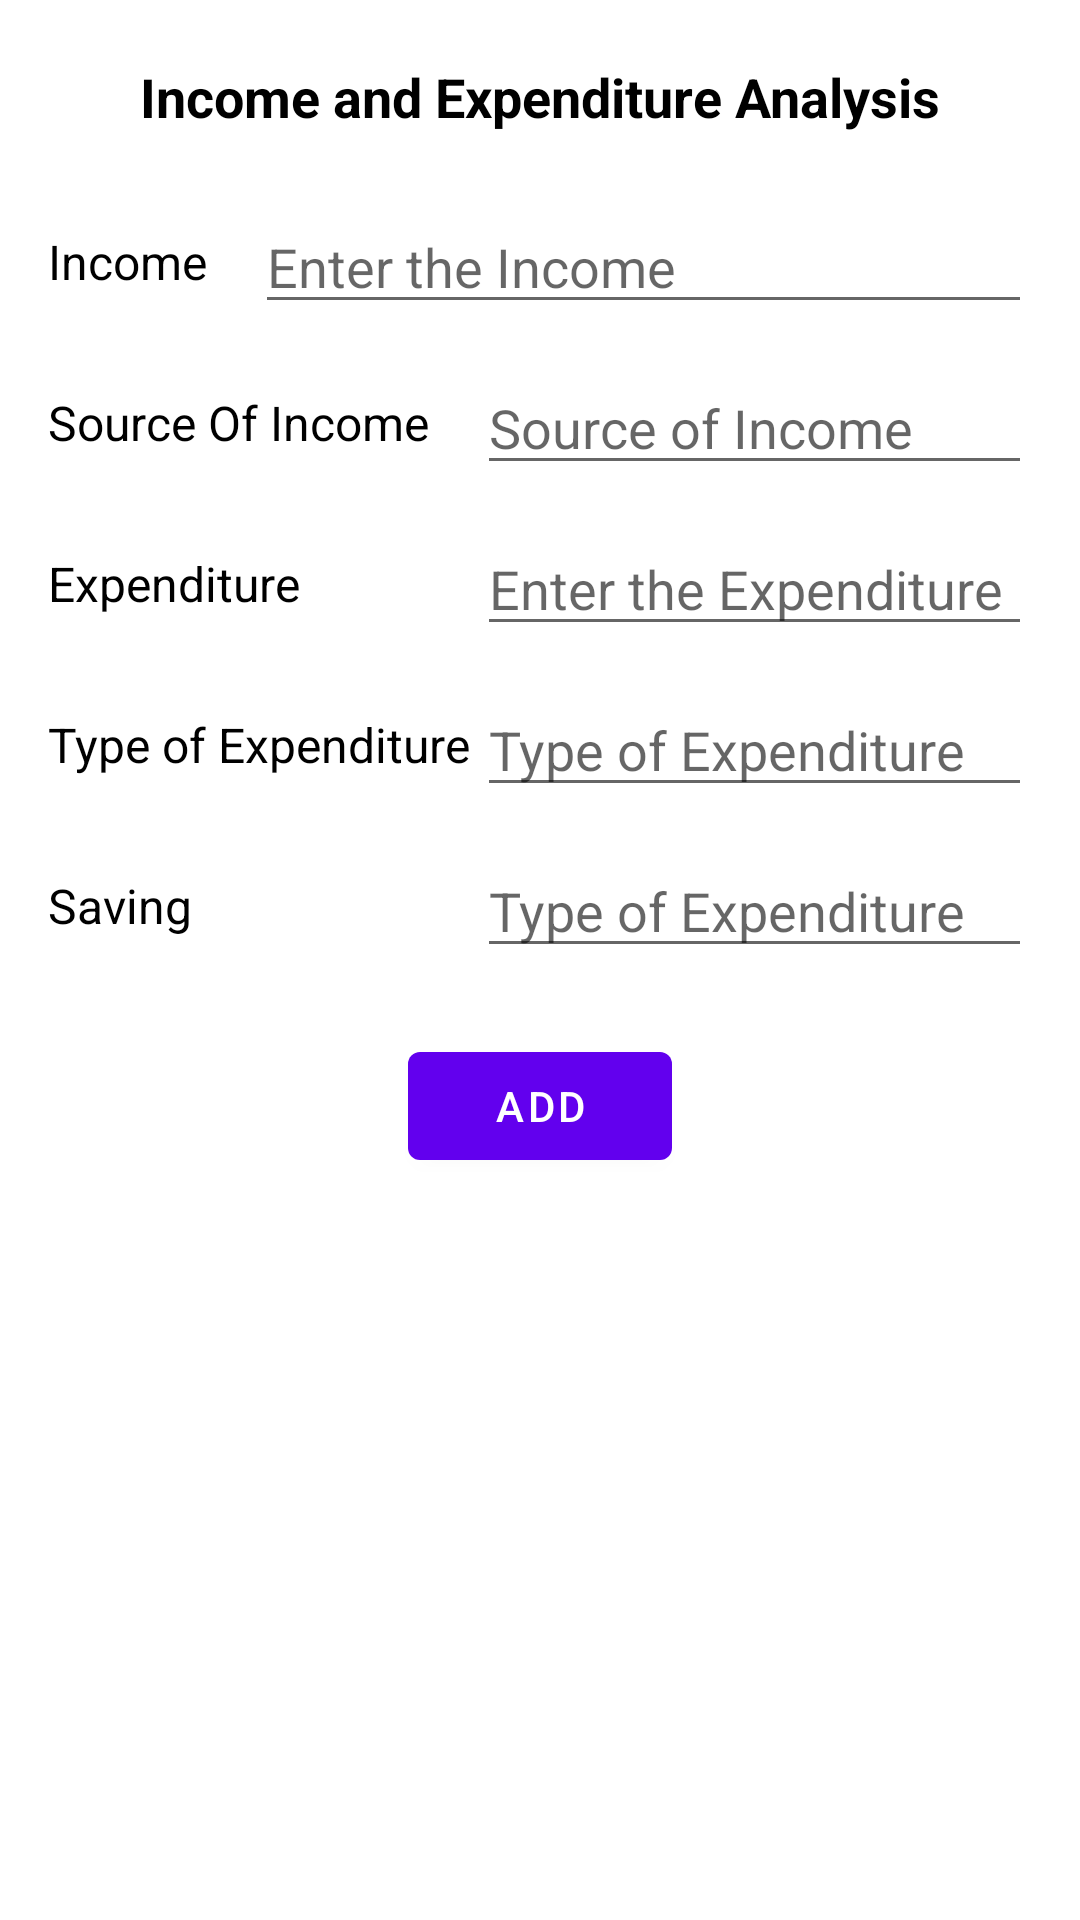

Write the Android layout XML for this screen, with the resource values it uses.
<!-- AndroidManifest.xml: application theme Theme.FinanceAppDashboard -->
<!-- res/layout/fragment_financialanalysis.xml -->
<?xml version="1.0" encoding="utf-8"?>
<androidx.constraintlayout.widget.ConstraintLayout xmlns:android="http://schemas.android.com/apk/res/android"
    android:layout_width="match_parent"
    android:layout_height="match_parent"
    xmlns:app="http://schemas.android.com/apk/res-auto">

    <com.google.android.material.textview.MaterialTextView
        android:id="@+id/tv_title"
        android:layout_width="wrap_content"
        android:layout_height="wrap_content"
        android:text="Income and Expenditure Analysis"
        app:layout_constraintStart_toStartOf="parent"
        app:layout_constraintEnd_toEndOf="parent"
        app:layout_constraintTop_toTopOf="parent"
        android:layout_marginTop="20dp"
        android:textColor="@color/black"
        android:textSize="18sp"
        android:textStyle="bold"/>
    <TextView
        android:id="@+id/tv_income"
        android:layout_width="wrap_content"
        android:layout_height="wrap_content"
        android:text="Income"
        android:textColor="@color/black"
        android:textSize="16sp"
        app:layout_constraintStart_toStartOf="parent"
        app:layout_constraintTop_toBottomOf="@id/tv_title"
        android:layout_marginTop="32dp"
        android:layout_marginStart="16dp"/>

    <EditText
        android:layout_width="0dp"
        android:layout_height="wrap_content"
        app:layout_constraintStart_toEndOf="@id/tv_income"
        android:hint="Enter the Income"
        app:layout_constraintEnd_toEndOf="parent"
        android:layout_marginStart="16dp"
        android:layout_marginEnd="16dp"
        app:layout_constraintTop_toTopOf="@id/tv_income"
        app:layout_constraintBottom_toBottomOf="@id/tv_income"/>

    <TextView
        android:id="@+id/tv_source_of_income"
        android:layout_width="wrap_content"
        android:layout_height="wrap_content"
        android:text="Source Of Income"
        android:textColor="@color/black"
        android:textSize="16sp"
        app:layout_constraintStart_toStartOf="parent"
        app:layout_constraintTop_toBottomOf="@id/tv_income"
        android:layout_marginTop="32dp"
        android:layout_marginStart="16dp"/>

    <EditText
        android:id="@+id/ed_source_of_income"
        android:layout_width="0dp"
        android:layout_height="wrap_content"
        app:layout_constraintStart_toEndOf="@id/tv_source_of_income"
        android:hint="Source of Income"
        app:layout_constraintEnd_toEndOf="parent"
        android:layout_marginStart="16dp"
        android:layout_marginEnd="16dp"
        app:layout_constraintTop_toTopOf="@id/tv_source_of_income"
        app:layout_constraintBottom_toBottomOf="@id/tv_source_of_income"/>

    <TextView
        android:id="@+id/tv_expenditure"
        android:layout_width="wrap_content"
        android:layout_height="wrap_content"
        android:text="Expenditure"
        android:textColor="@color/black"
        android:textSize="16sp"
        app:layout_constraintStart_toStartOf="parent"
        app:layout_constraintTop_toBottomOf="@id/tv_source_of_income"
        android:layout_marginTop="32dp"
        android:layout_marginStart="16dp"/>

    <EditText
        android:id="@+id/ed_expenditure"
        android:layout_width="0dp"
        android:layout_height="wrap_content"
        app:layout_constraintStart_toEndOf="@id/tv_source_of_income"
        android:hint="Enter the Expenditure"
        app:layout_constraintEnd_toEndOf="parent"
        android:layout_marginStart="16dp"
        android:layout_marginEnd="16dp"
        app:layout_constraintTop_toTopOf="@id/tv_expenditure"
        app:layout_constraintBottom_toBottomOf="@id/tv_expenditure"/>
    <TextView
        android:id="@+id/tv_type_expenditure"
        android:layout_width="wrap_content"
        android:layout_height="wrap_content"
        android:text="Type of Expenditure"
        android:textColor="@color/black"
        android:textSize="16sp"
        app:layout_constraintStart_toStartOf="parent"
        app:layout_constraintTop_toBottomOf="@id/tv_expenditure"
        android:layout_marginTop="32dp"
        android:layout_marginStart="16dp"/>

    <EditText
        android:id="@+id/ed_type_expenditure"
        android:layout_width="0dp"
        android:layout_height="wrap_content"
        app:layout_constraintStart_toEndOf="@id/tv_source_of_income"
        android:hint="Type of Expenditure"
        app:layout_constraintEnd_toEndOf="parent"
        android:layout_marginStart="16dp"
        android:layout_marginEnd="16dp"
        app:layout_constraintTop_toTopOf="@id/tv_type_expenditure"
        app:layout_constraintBottom_toBottomOf="@id/tv_type_expenditure"/>

    <TextView
        android:id="@+id/tv_saving"
        android:layout_width="wrap_content"
        android:layout_height="wrap_content"
        android:text="Saving"
        android:textColor="@color/black"
        android:textSize="16sp"
        app:layout_constraintStart_toStartOf="parent"
        app:layout_constraintTop_toBottomOf="@id/tv_type_expenditure"
        android:layout_marginTop="32dp"
        android:layout_marginStart="16dp"/>

    <EditText
        android:id="@+id/ed_saving"
        android:layout_width="0dp"
        android:layout_height="wrap_content"
        app:layout_constraintStart_toEndOf="@id/tv_source_of_income"
        android:hint="Type of Expenditure"
        app:layout_constraintEnd_toEndOf="parent"
        android:layout_marginStart="16dp"
        android:layout_marginEnd="16dp"
        app:layout_constraintTop_toTopOf="@id/tv_saving"
        app:layout_constraintBottom_toBottomOf="@id/tv_saving"/>

    <com.google.android.material.button.MaterialButton
        android:id="@+id/bt_add"
        android:layout_width="wrap_content"
        android:layout_height="wrap_content"
        android:text="Add"
        app:layout_constraintStart_toStartOf="parent"
        app:layout_constraintEnd_toEndOf="parent"
        app:layout_constraintTop_toBottomOf="@id/tv_saving"
        android:layout_marginTop="32dp"/>



</androidx.constraintlayout.widget.ConstraintLayout>
<!-- resources referenced by this layout -->
<resources>
  <style name="Theme.FinanceAppDashboard" parent="Theme.MaterialComponents.DayNight.DarkActionBar">
          
          <item name="colorPrimary">@color/purple_500</item>
          <item name="colorPrimaryVariant">@color/purple_700</item>
          <item name="colorOnPrimary">@color/white</item>
          
          <item name="colorSecondary">@color/teal_200</item>
          <item name="colorSecondaryVariant">@color/teal_700</item>
          <item name="colorOnSecondary">@color/black</item>
          
          <item name="android:statusBarColor" tools:targetApi="l">?attr/colorPrimaryVariant</item>
          
      </style>
  <!-- not gathered from this repository: default colours our renderer supplied (Android Studio template values) -->
  <color name="purple_500">#FF6200EE</color>
  <color name="purple_700">#FF3700B3</color>
  <color name="teal_200">#FF03DAC5</color>
  <color name="teal_700">#FF018786</color>
  <color name="black">#FF000000</color>
  <color name="white">#FFFFFFFF</color>
</resources>
